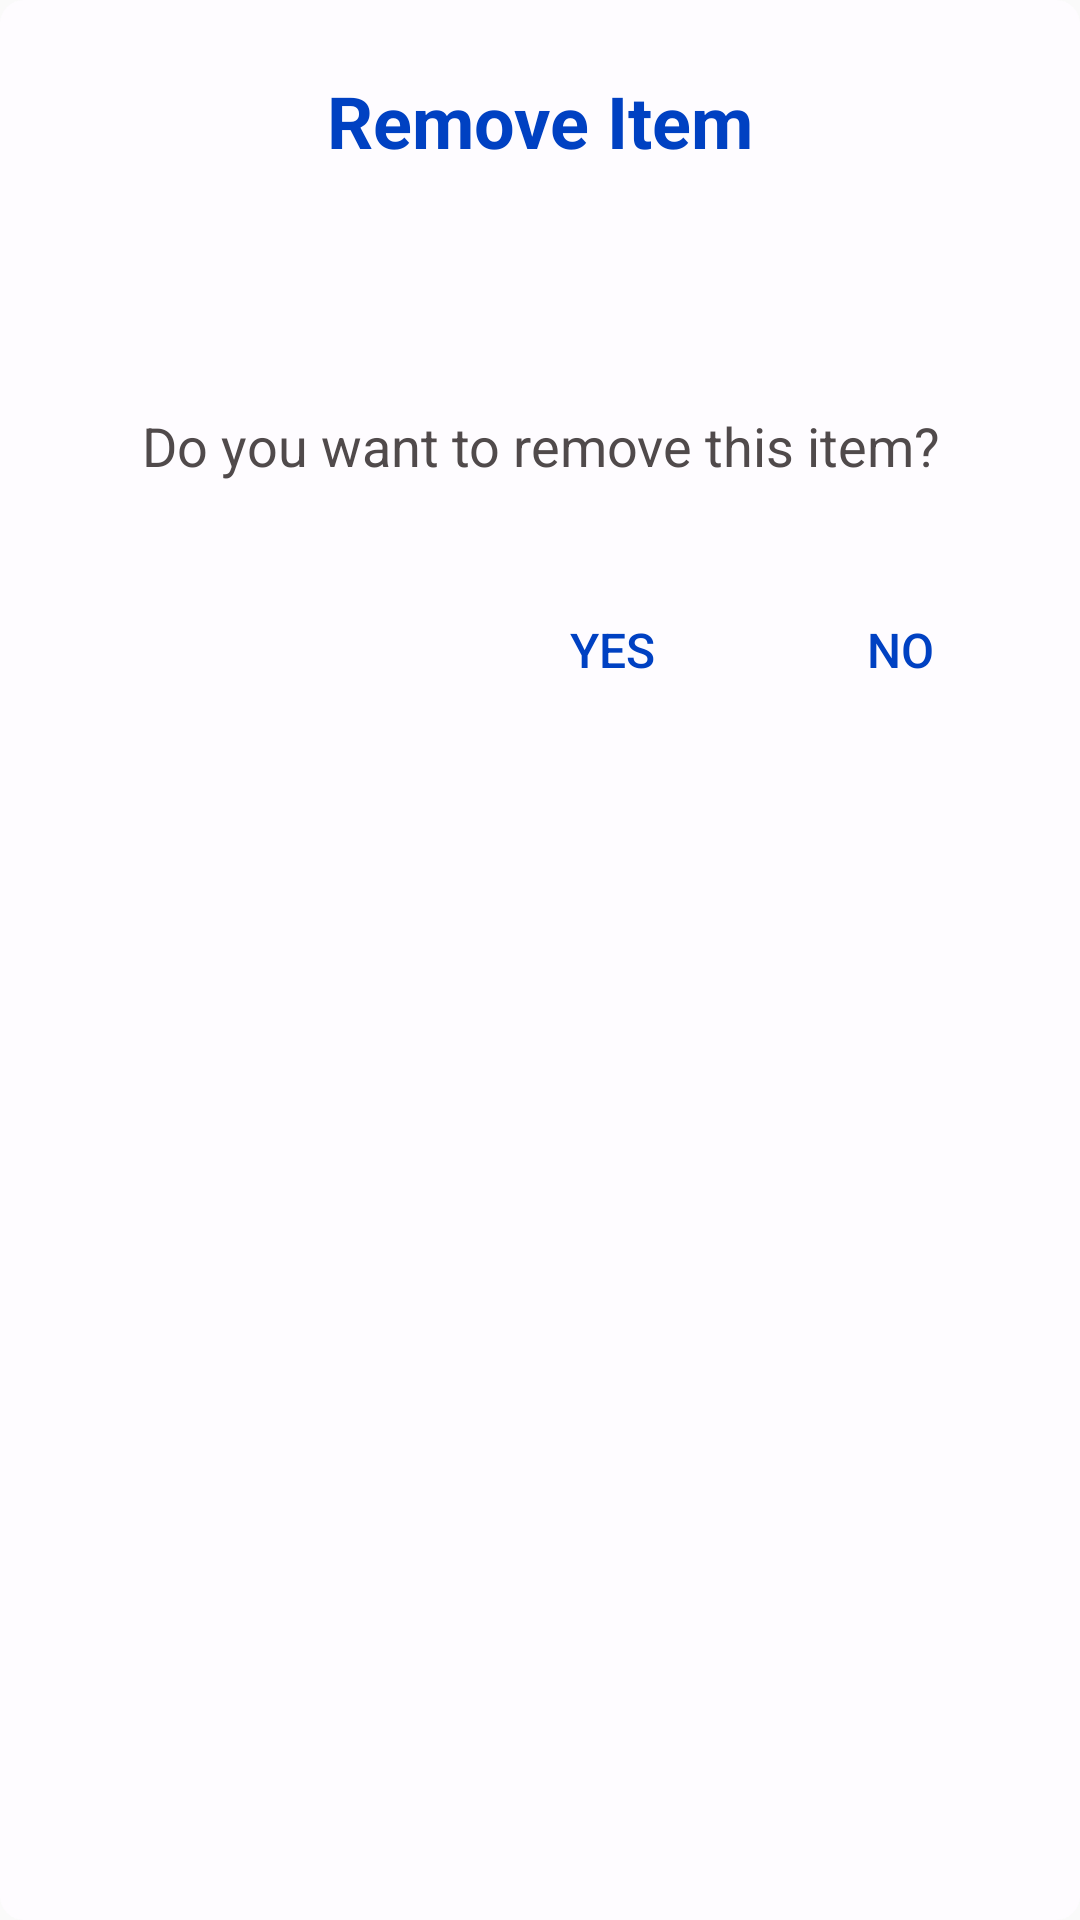

This screen was rendered from an Android layout file. Write that file and the resources it references.
<!-- AndroidManifest.xml: application theme ShoppingListTheme -->
<!-- res/layout/remove_item_prompt_layout.xml -->
<?xml version="1.0" encoding="utf-8"?>
<androidx.constraintlayout.widget.ConstraintLayout xmlns:android="http://schemas.android.com/apk/res/android"
    xmlns:app="http://schemas.android.com/apk/res-auto"
    android:id="@+id/remove_item_prompt_root"
    android:layout_width="match_parent"
    android:layout_height="wrap_content"
    android:background="@drawable/rounded_corner_rectangle"
    android:orientation="vertical"
    android:paddingBottom="@dimen/default_margin">

    <TextView
        android:id="@+id/remove_item_title_txv"
        android:layout_width="match_parent"
        android:layout_height="wrap_content"
        android:layout_marginStart="16dp"
        android:layout_marginTop="24dp"
        android:layout_marginEnd="16dp"
        android:gravity="center|center_vertical"
        android:text="@string/remove_item_prompt_title"
        android:textColor="@color/main_color"
        android:textSize="24sp"
        android:textStyle="bold"
        app:layout_constraintEnd_toEndOf="parent"
        app:layout_constraintStart_toStartOf="parent"
        app:layout_constraintTop_toTopOf="parent" />

    <ImageView
        android:id="@+id/scan_status_imv"
        android:layout_width="48dp"
        android:layout_height="48dp"
        android:layout_marginTop="16dp"
        android:contentDescription="@string/remove_item_icon"
        android:src="@drawable/sl_remove"
        app:layout_constraintEnd_toEndOf="parent"
        app:layout_constraintStart_toStartOf="parent"
        app:layout_constraintTop_toBottomOf="@+id/remove_item_title_txv"
        app:tint="@color/main_color" />

    <TextView
        android:id="@+id/remove_item_prompt_txv"
        android:layout_width="0dp"
        android:layout_height="wrap_content"
        android:layout_marginStart="16dp"
        android:layout_marginTop="16dp"
        android:layout_marginEnd="16dp"
        android:gravity="center"
        android:text="@string/remove_this_item_prompt"
        android:textColor="@color/grey_wolf"
        android:textSize="18sp"
        app:layout_constraintEnd_toEndOf="parent"
        app:layout_constraintStart_toStartOf="parent"
        app:layout_constraintTop_toBottomOf="@+id/scan_status_imv" />

    <Button
        android:id="@+id/remove_item_btn"
        style="?android:attr/borderlessButtonStyle"
        android:layout_width="wrap_content"
        android:layout_height="0dp"
        android:layout_marginTop="32dp"
        android:layout_marginEnd="8dp"
        android:text="@string/yes_response"
        android:textAllCaps="true"
        android:textColor="@color/main_color"
        android:textSize="16sp"
        app:layout_constraintEnd_toStartOf="@+id/forget_removing_btn"
        app:layout_constraintHorizontal_bias="1.0"
        app:layout_constraintStart_toStartOf="parent"
        app:layout_constraintTop_toBottomOf="@+id/remove_item_prompt_txv" />

    <Button
        android:id="@+id/forget_removing_btn"
        style="?android:attr/borderlessButtonStyle"
        android:layout_width="wrap_content"
        android:layout_height="0dp"
        android:layout_marginTop="32dp"
        android:layout_marginEnd="16dp"
        android:text="@string/no_response"
        android:textAllCaps="true"
        android:textColor="@color/main_color"
        android:textSize="16sp"
        app:layout_constraintEnd_toEndOf="parent"
        app:layout_constraintTop_toBottomOf="@+id/remove_item_prompt_txv" />
</androidx.constraintlayout.widget.ConstraintLayout>
<!-- resources referenced by this layout -->
<resources>
  <color name="grey_wolf">#504a4b</color>
  <color name="main_color">@color/blueberry_blue</color>
  <dimen name="default_margin">8dp</dimen>
  <!-- drawable rounded_corner_rectangle (drawable) -->
  <?xml version="1.0" encoding="utf-8"?>
  <shape xmlns:android="http://schemas.android.com/apk/res/android"
      android:shape="rectangle" >
  
      <solid android:color="@color/milk_white" />
  
      <corners
          android:bottomLeftRadius="8dp"
          android:bottomRightRadius="8dp"
          android:topLeftRadius="8dp"
          android:topRightRadius="8dp" />
  
  </shape>
  <string name="no_response">No</string>
  <string name="remove_item_icon">Remove Item Icon</string>
  <string name="remove_item_prompt_title">Remove Item</string>
  <string name="remove_this_item_prompt">Do you want to remove this item?</string>
  <string name="yes_response">Yes</string>
  <style name="ShoppingListTheme" parent="Theme.AppCompat.Light.NoActionBar">
          <item name="android:statusBarColor">@color/main_color</item>
          <item name="android:navigationBarColor">@color/colorPrimaryDark</item>
      </style>
  <color name="blueberry_blue">#0041c2</color>
  <color name="milk_white">#fefcff</color>
  <color name="colorPrimaryDark">@color/blue_eyes</color>
  <color name="blue_eyes">#1569c7</color>
</resources>
